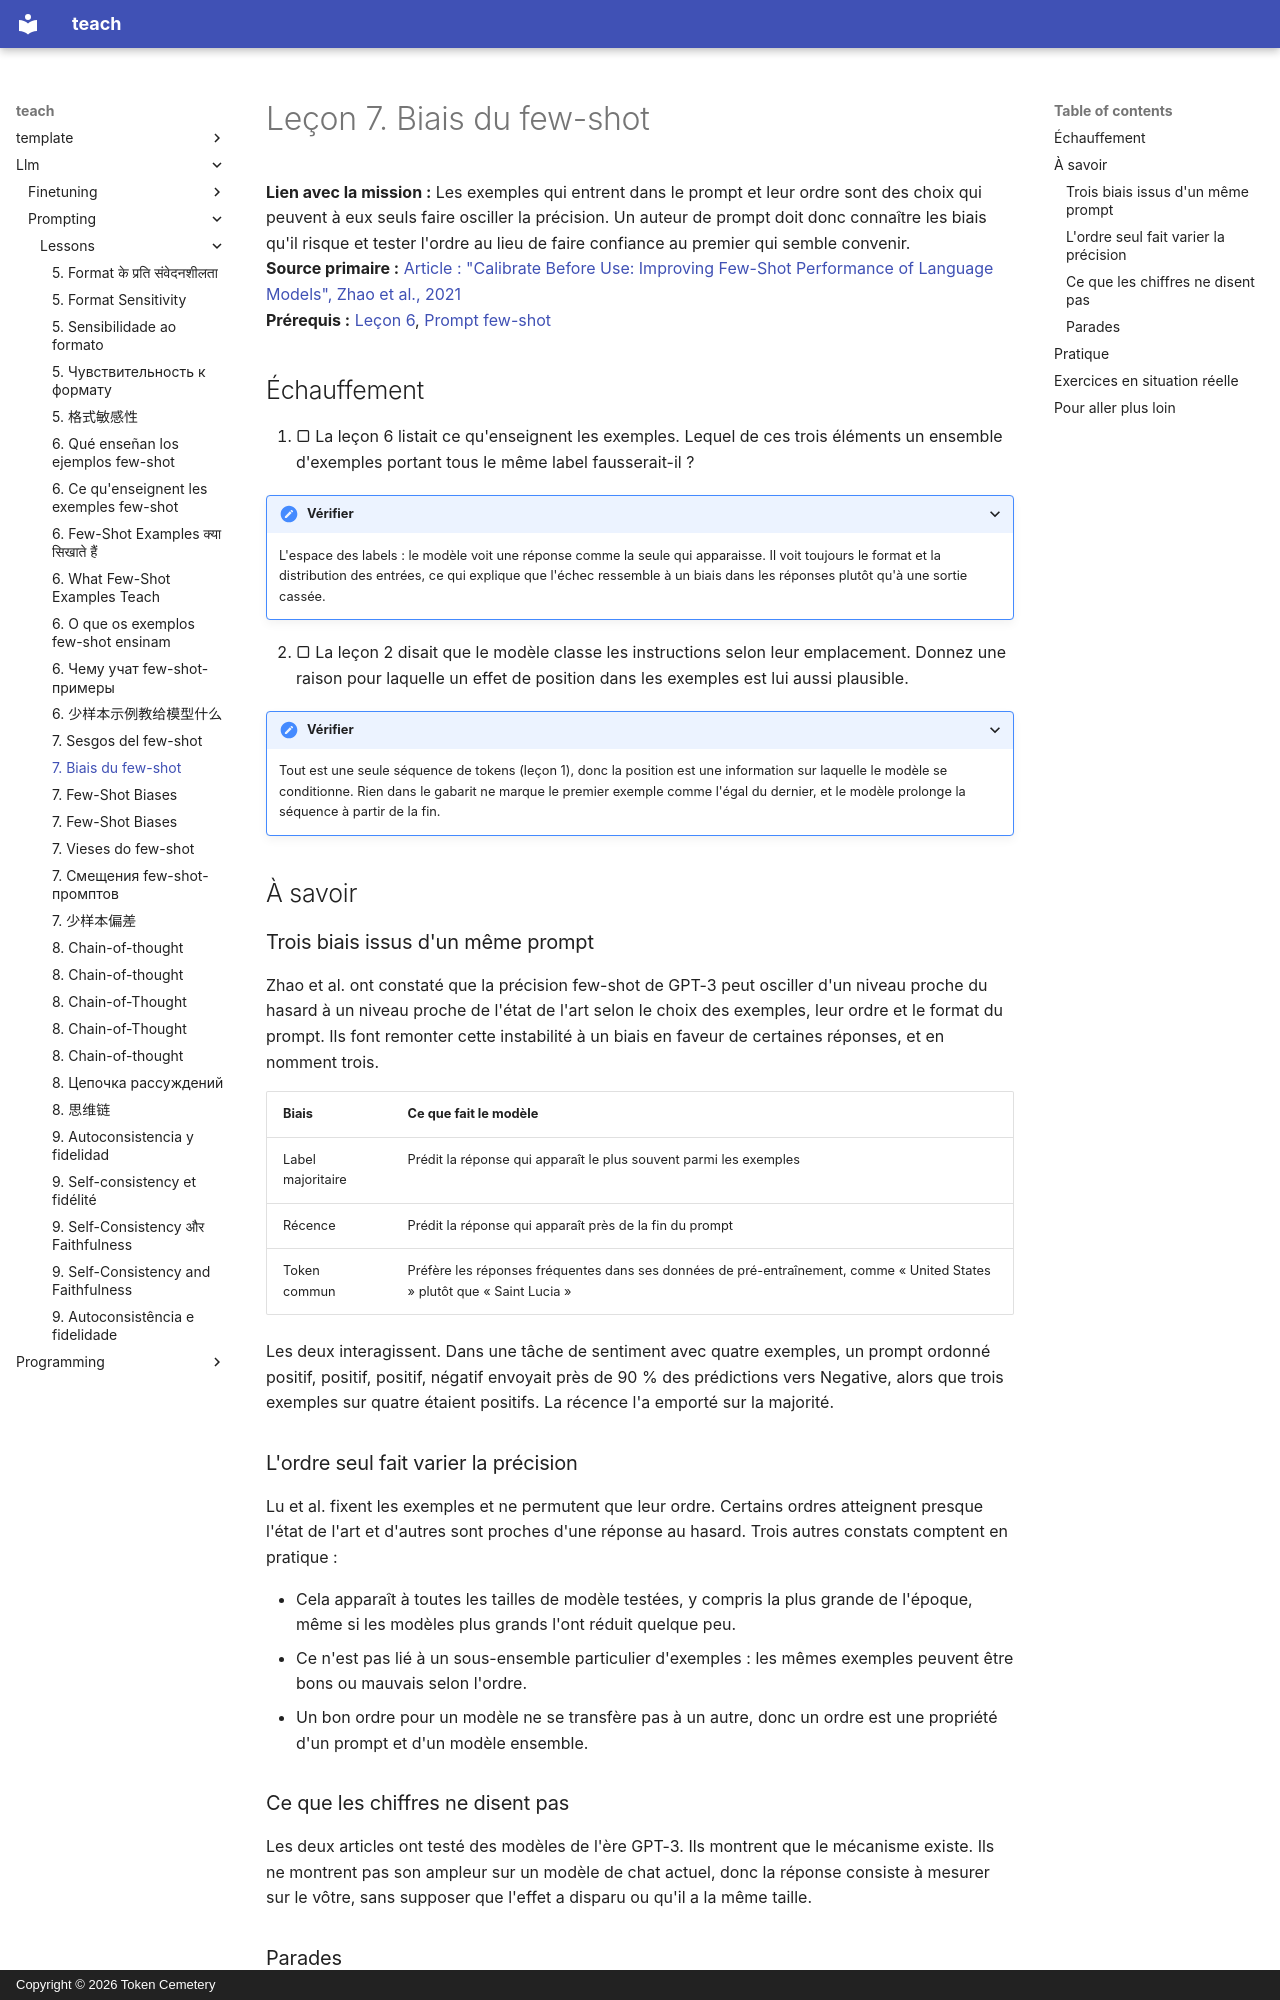

repository: TokenCemetery/teach · page: llm/prompting/lessons/0007-few-shot-biases.fr/index.html · generator: mkdocs · copyright: Copyright © 2026 Token Cemetery

---
title: "7. Biais du few-shot"
description: "Biais de label majoritaire, de récence et d'ordre dans les prompts few-shot, et comment choisir et ordonner les exemples pour s'en prémunir"
type: lesson
---

# Leçon 7. Biais du few-shot

**Lien avec la mission :** Les exemples qui entrent dans le prompt et leur ordre sont des choix qui peuvent à eux seuls faire osciller la précision. Un auteur de prompt doit donc connaître les biais qu'il risque et tester l'ordre au lieu de faire confiance au premier qui semble convenir.
**Source primaire :** [Article : "Calibrate Before Use: Improving Few-Shot Performance of Language Models", Zhao et al., 2021](https://arxiv.org/abs/2102.09690)
**Prérequis :** [Leçon 6](0006-what-examples-teach.md), [Prompt few-shot](../GLOSSARY.md)

## Échauffement

1. ▢ La leçon 6 listait ce qu'enseignent les exemples. Lequel de ces trois éléments un ensemble d'exemples portant tous le même label fausserait-il ?

<details markdown="1"><summary>Vérifier</summary>

L'espace des labels : le modèle voit une réponse comme la seule qui apparaisse. Il voit toujours le format et la distribution des entrées, ce qui explique que l'échec ressemble à un biais dans les réponses plutôt qu'à une sortie cassée.

</details>

2. ▢ La leçon 2 disait que le modèle classe les instructions selon leur emplacement. Donnez une raison pour laquelle un effet de position dans les exemples est lui aussi plausible.

<details markdown="1"><summary>Vérifier</summary>

Tout est une seule séquence de tokens (leçon 1), donc la position est une information sur laquelle le modèle se conditionne. Rien dans le gabarit ne marque le premier exemple comme l'égal du dernier, et le modèle prolonge la séquence à partir de la fin.

</details>

## À savoir

### Trois biais issus d'un même prompt

Zhao et al. ont constaté que la précision few-shot de GPT-3 peut osciller d'un niveau proche du hasard à un niveau proche de l'état de l'art selon le choix des exemples, leur ordre et le format du prompt. Ils font remonter cette instabilité à un biais en faveur de certaines réponses, et en nomment trois.

| Biais | Ce que fait le modèle |
|---|---|
| Label majoritaire | Prédit la réponse qui apparaît le plus souvent parmi les exemples |
| Récence | Prédit la réponse qui apparaît près de la fin du prompt |
| Token commun | Préfère les réponses fréquentes dans ses données de pré-entraînement, comme « United States » plutôt que « Saint Lucia » |

Les deux interagissent. Dans une tâche de sentiment avec quatre exemples, un prompt ordonné positif, positif, positif, négatif envoyait près de 90 % des prédictions vers Negative, alors que trois exemples sur quatre étaient positifs. La récence l'a emporté sur la majorité.

### L'ordre seul fait varier la précision

Lu et al. fixent les exemples et ne permutent que leur ordre. Certains ordres atteignent presque l'état de l'art et d'autres sont proches d'une réponse au hasard. Trois autres constats comptent en pratique :

- Cela apparaît à toutes les tailles de modèle testées, y compris la plus grande de l'époque, même si les modèles plus grands l'ont réduit quelque peu.
- Ce n'est pas lié à un sous-ensemble particulier d'exemples : les mêmes exemples peuvent être bons ou mauvais selon l'ordre.
- Un bon ordre pour un modèle ne se transfère pas à un autre, donc un ordre est une propriété d'un prompt et d'un modèle ensemble.

### Ce que les chiffres ne disent pas

Les deux articles ont testé des modèles de l'ère GPT-3. Ils montrent que le mécanisme existe. Ils ne montrent pas son ampleur sur un modèle de chat actuel, donc la réponse consiste à mesurer sur le vôtre, sans supposer que l'effet a disparu ou qu'il a la même taille.
